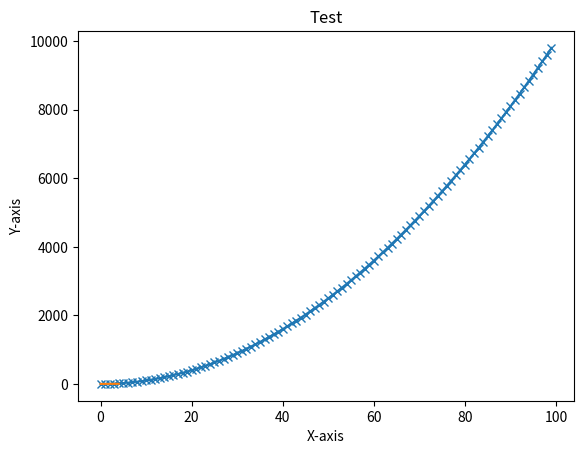

Write the Python code that produced this figure.
import matplotlib.pyplot as plt


# to plot x and y
x = [x for x in range(100)]
y = [x*x for x in range(100)]

plt.plot(x, y, marker="x")
plt.xlabel("X-axis")
plt.ylabel("Y-axis")
plt.title("Test")
plt.show()

# to plot a line
x1, y1 = 0, 0
x2, y2 = 4, 3

plt.plot([x1, x2], [y1, y2])
plt.show()


